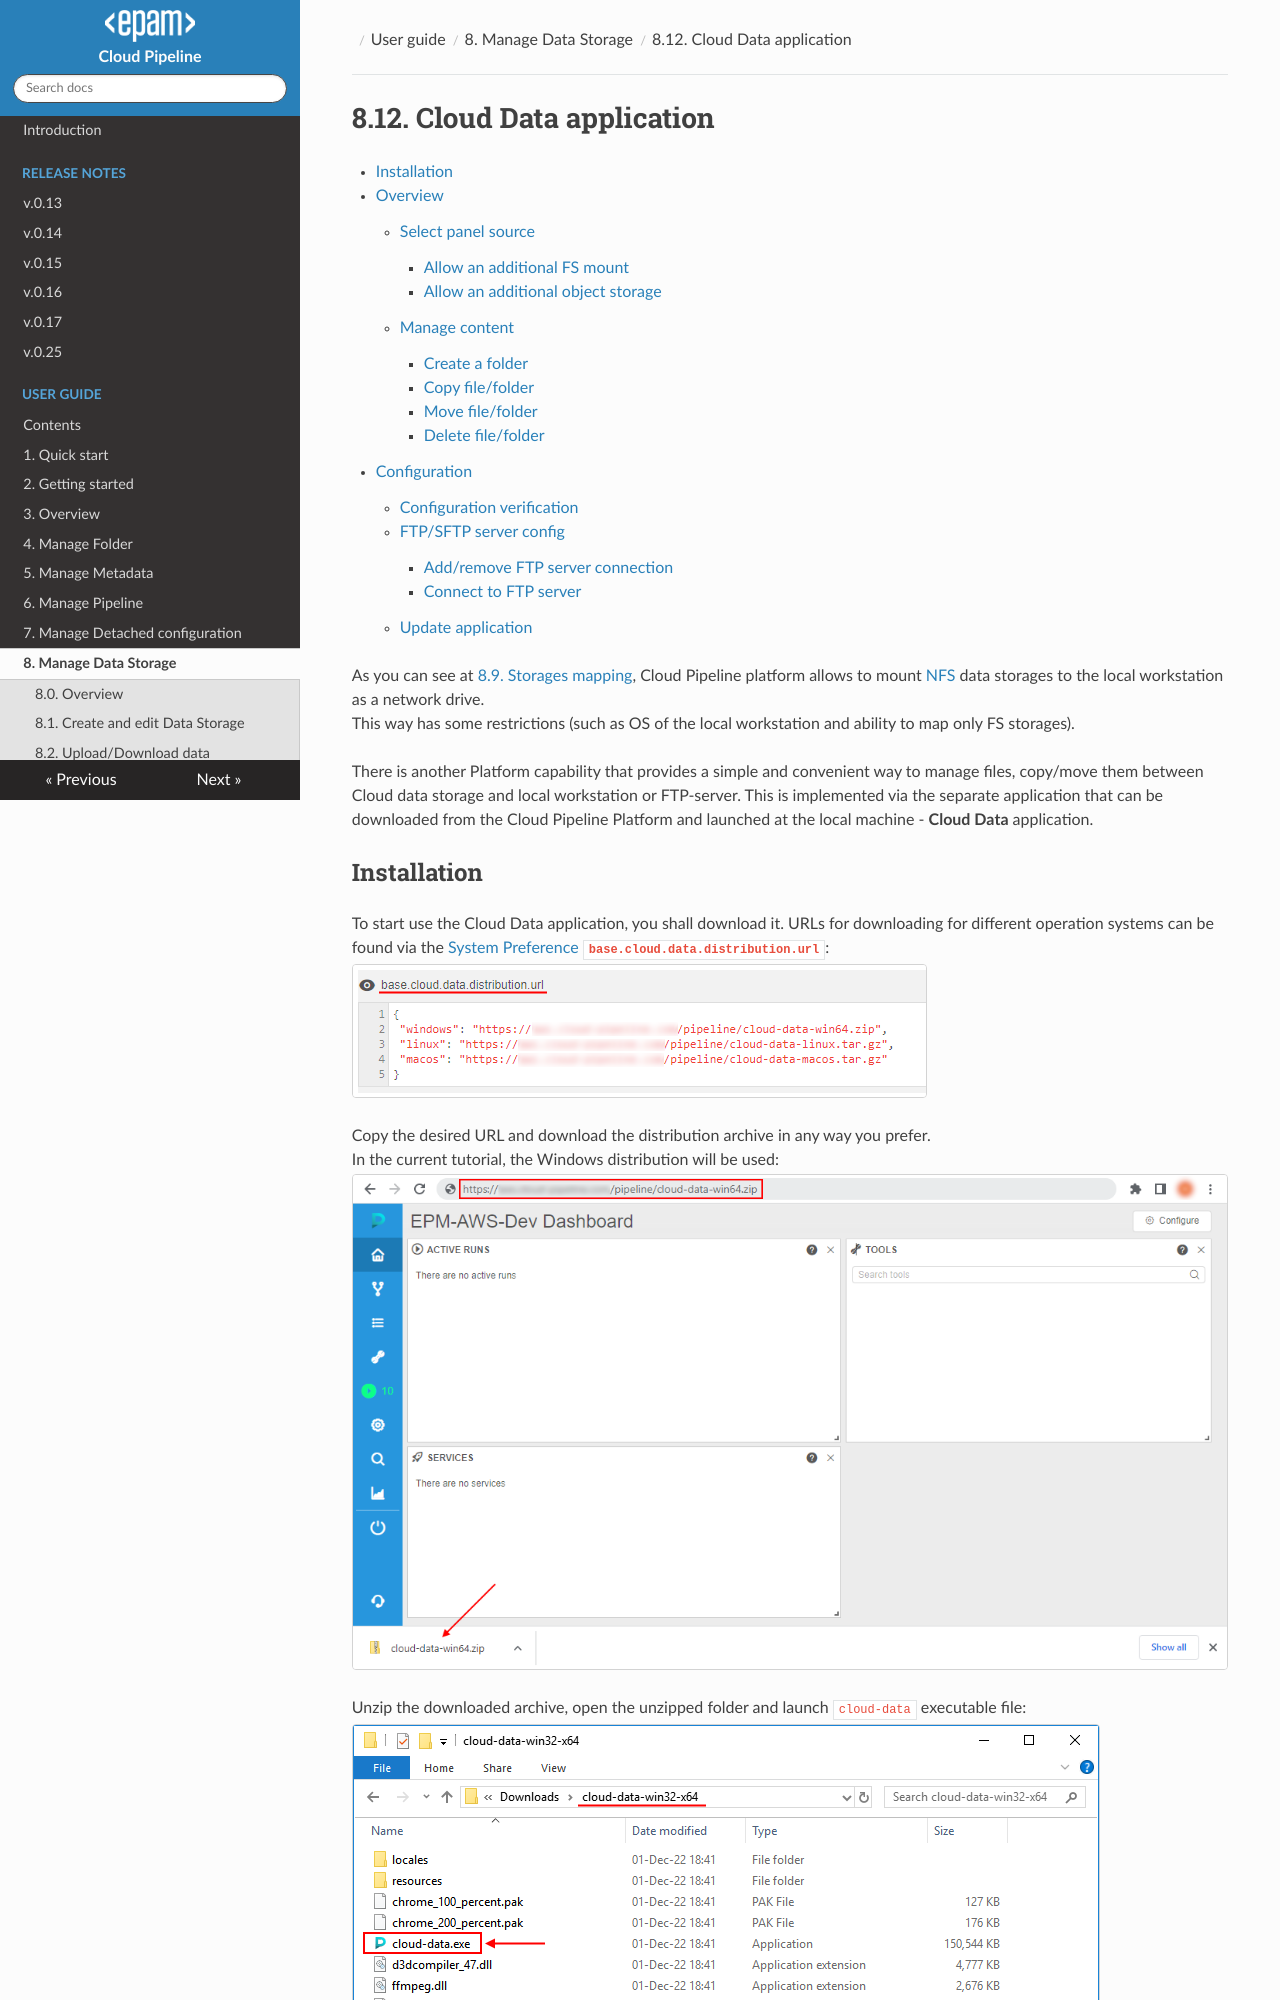

repository: epam/cloud-pipeline · page: manual/08_Manage_Data_Storage/8.12._Cloud_Data_app/index.html · generator: mkdocs

# 8.12. Cloud Data application

- [Installation](#installation)
- [Overview](#overview)
    - [Select panel source](#select-panel-source)
        - [Allow an additional FS mount](#allow-an-additional-fs-mount)
        - [Allow an additional object storage](#allow-an-additional-object-storage)
    - [Manage content](#manage-content)
        - [Create a folder](#create-a-folder)
        - [Copy file/folder](#copy-filefolder)
        - [Move file/folder](#move-filefolder)
        - [Delete file/folder](#delete-filefolder)
- [Configuration](#configuration)
    - [Configuration verification](#configuration-verification)
    - [FTP/SFTP server config](#ftpsftp-server-config)
        - [Add/remove FTP server connection](#addremove-ftp-server-connection)
        - [Connect to FTP server](#connect-to-ftp-server)
    - [Update application](#update-application)

As you can see at [8.9. Storages mapping](8.9._Mapping_storages.md), Cloud Pipeline platform allows to mount [NFS](8.7._Create_shared_file_system.md) data storages to the local workstation as a network drive.  
This way has some restrictions (such as OS of the local workstation and ability to map only FS storages).  

There is another Platform capability that provides a simple and convenient way to manage files, copy/move them between Cloud data storage and local workstation or FTP-server.
This is implemented via the separate application that can be downloaded from the Cloud Pipeline Platform and launched at the local machine - **Cloud Data** application.
